Run: headless pygame with SDL's dummy video driver; simulated clock (each Clock.tick advances the game by its frame time, no real sleeping); random seed 0; keys injected as events and as key.get_pressed() state; mouse plan: one left click at the window centre at the start of phase 2, then a move to the lower-right quarter at the start of phase 3.
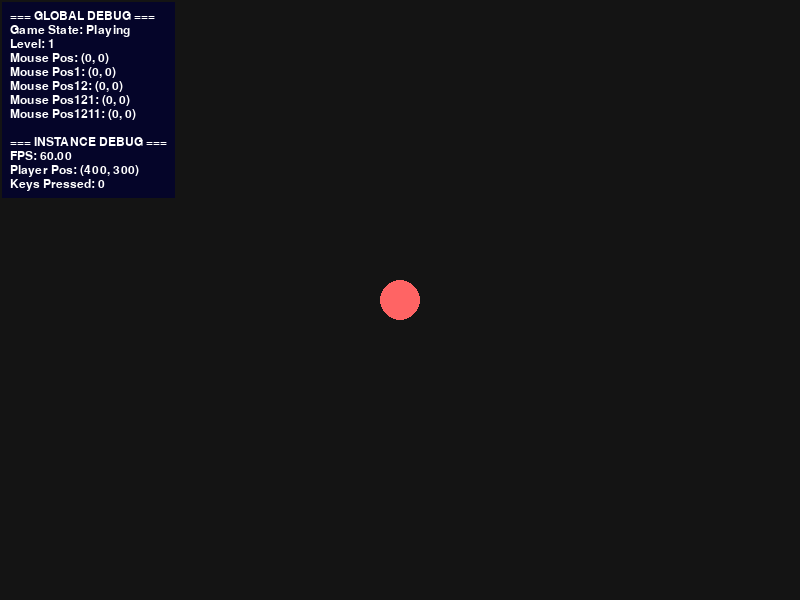
Frame 1 of 4 · flips 1–60 · no input
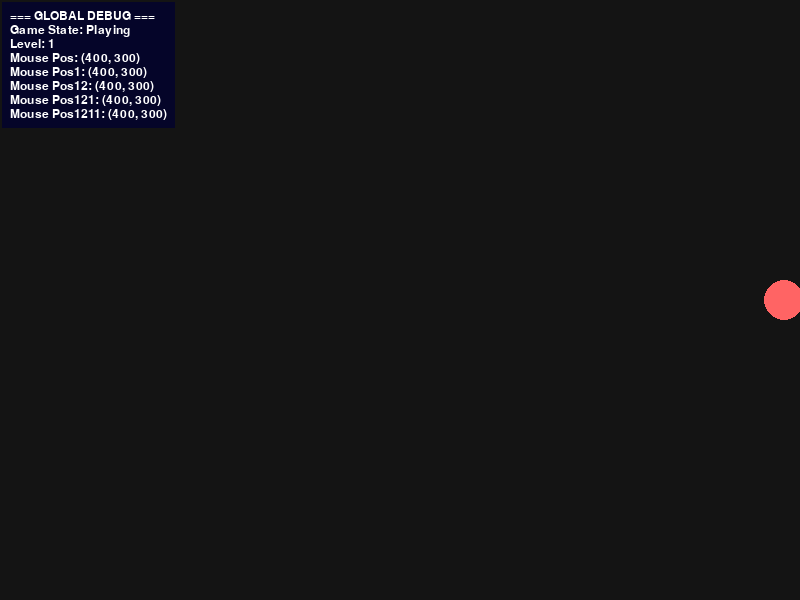
Frame 2 of 4 · flips 61–180 · clicked the window centre · tapped SPACE, RETURN · held RIGHT (→), D
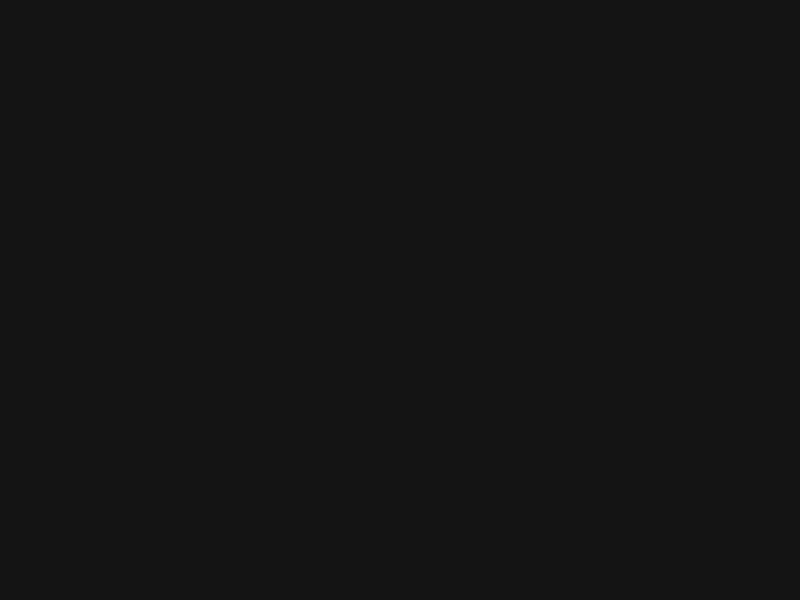
Frame 3 of 4 · flips 181–300 · moved the mouse to the lower-right quarter · held DOWN (↓), S
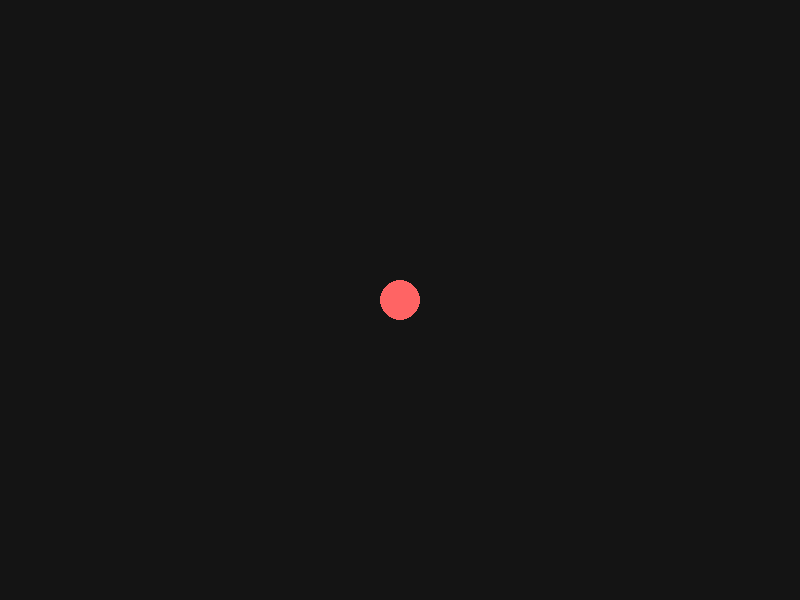
Frame 4 of 4 · flips 301–420 · held LEFT (←), A, UP (↑), W

The pygame program that drew these frames:

import pygame
from typing import Dict, Any, Tuple, Optional, Union
from collections import OrderedDict


class DebugRenderer:
    """
    A flexible debug system for Pygame that can render debug information
    both through instance methods and static methods for global access.
    """

    # Class-level storage for static debug data
    _static_debug_data: Dict[str, Any] = OrderedDict()
    _static_enabled: bool = True

    def __init__(self, font_size: int = 16, font_name: Optional[str] = None,
                 text_color: Tuple[int, int, int] = (255, 255, 255),
                 background_color: Optional[Tuple[int, int, int]] = (0, 0, 0, 128),
                 padding: int = 5, line_spacing: int = 2):
        """
        Initialize the debug renderer.

        Args:
            font_size: Size of the debug text font
            font_name: Font name (None for default)
            text_color: RGB color for debug text
            background_color: RGBA color for background (None for no background)
            padding: Padding around the debug text block
            line_spacing: Extra spacing between lines
        """
        pygame.font.init()

        self.font = pygame.font.Font(font_name, font_size)
        self.text_color = text_color
        self.background_color = background_color
        self.padding = padding
        self.line_spacing = line_spacing

        # Instance-level debug data
        self.debug_data: Dict[str, Any] = OrderedDict()
        self.enabled = True

    def add_debug_info(self, key: str, value: Any) -> None:
        """Add or update debug information for this instance."""
        self.debug_data[key] = value

    def remove_debug_info(self, key: str) -> None:
        """Remove debug information for this instance."""
        self.debug_data.pop(key, None)

    def clear_debug_info(self) -> None:
        """Clear all instance debug information."""
        self.debug_data.clear()

    def set_enabled(self, enabled: bool) -> None:
        """Enable/disable debug rendering for this instance."""
        self.enabled = enabled

    @classmethod
    def add_static_debug_info(cls, key: str, value: Any) -> None:
        """Add or update static debug information (accessible from anywhere)."""
        cls._static_debug_data[key] = value

    @classmethod
    def remove_static_debug_info(cls, key: str) -> None:
        """Remove static debug information."""
        cls._static_debug_data.pop(key, None)

    @classmethod
    def clear_static_debug_info(cls) -> None:
        """Clear all static debug information."""
        cls._static_debug_data.clear()

    @classmethod
    def set_static_enabled(cls, enabled: bool) -> None:
        """Enable/disable static debug rendering globally."""
        cls._static_enabled = enabled

    def _format_value(self, value: Any) -> str:
        """Format a value for display."""
        if isinstance(value, float):
            return f"{value:.2f}"
        elif isinstance(value, (list, tuple)):
            if len(value) <= 4:  # Short sequences
                formatted_items = [self._format_value(item) for item in value]
                return f"({', '.join(formatted_items)})"
            else:
                return f"[{len(value)} items]"
        elif isinstance(value, dict):
            return f"{{+{len(value)} keys}}"
        else:
            return str(value)

    def _prepare_debug_lines(self) -> list[str]:
        """Prepare all debug lines for rendering."""
        lines = []

        # Add static debug data if enabled
        if self._static_enabled and self._static_debug_data:
            lines.append("=== GLOBAL DEBUG ===")
            for key, value in self._static_debug_data.items():
                formatted_value = self._format_value(value)
                lines.append(f"{key}: {formatted_value}")

            # Add separator if we have instance data too
            if self.enabled and self.debug_data:
                lines.append("")

        # Add instance debug data if enabled
        if self.enabled and self.debug_data:
            if self._static_enabled and self._static_debug_data:
                lines.append("=== INSTANCE DEBUG ===")

            for key, value in self.debug_data.items():
                formatted_value = self._format_value(value)
                lines.append(f"{key}: {formatted_value}")

        return lines

    def render(self, surface: pygame.Surface, position: Tuple[int, int] = (10, 10)) -> None:
        """
        Render debug information to the surface.

        Args:
            surface: Pygame surface to render to
            position: Top-left position to start rendering
        """
        if not self.enabled and not (self._static_enabled and self._static_debug_data):
            return

        lines = self._prepare_debug_lines()
        if not lines:
            return

        # Calculate dimensions
        line_height = self.font.get_height() + self.line_spacing
        max_width = max(self.font.size(line)[0] for line in lines) if lines else 0
        total_height = len(lines) * line_height - self.line_spacing  # Remove spacing from last line

        # Draw background if specified
        if self.background_color:
            bg_rect = pygame.Rect(
                position[0] - self.padding,
                position[1] - self.padding,
                max_width + 2 * self.padding,
                total_height + 2 * self.padding
            )

            # Create a surface with alpha for transparency
            if len(self.background_color) == 4:  # RGBA
                bg_surface = pygame.Surface((bg_rect.width, bg_rect.height), pygame.SRCALPHA)
                bg_surface.fill(self.background_color)
                surface.blit(bg_surface, bg_rect.topleft)
            else:  # RGB
                pygame.draw.rect(surface, self.background_color, bg_rect)

        # Render text lines
        x, y = position
        for line in lines:
            text_surface = self.font.render(line, True, self.text_color)
            surface.blit(text_surface, (x, y))
            y += line_height

    def get_debug_info_copy(self) -> Dict[str, Any]:
        """Get a copy of current instance debug information."""
        return self.debug_data.copy()

    @classmethod
    def get_static_debug_info_copy(cls) -> Dict[str, Any]:
        """Get a copy of current static debug information."""
        return cls._static_debug_data.copy()


# Example usage and helper functions
def example_usage():
    """Example of how to use the DebugRenderer in a Pygame game."""
    pygame.init()
    screen = pygame.display.set_mode((800, 600))
    pygame.display.set_caption("Debug System Example")
    clock = pygame.time.Clock()

    # Create debug renderer instance
    debug_renderer = DebugRenderer(
        font_size=18,
        background_color=(0, 0, 50, 180),  # Semi-transparent dark blue
        padding=8
    )

    # Add some initial debug info
    debug_renderer.add_debug_info("FPS", 0)
    debug_renderer.add_debug_info("Player Pos", (0, 0))

    # Add static debug info (accessible from anywhere in your code)
    DebugRenderer.add_static_debug_info("Game State", "Playing")
    DebugRenderer.add_static_debug_info("Level", 1)

    player_x, player_y = 400, 300
    running = True

    while running:
        dt = clock.tick(60)

        for event in pygame.event.get():
            if event.type == pygame.QUIT:
                running = False
            elif event.type == pygame.KEYDOWN:
                if event.key == pygame.K_d:  # Toggle debug
                    debug_renderer.set_enabled(not debug_renderer.enabled)
                elif event.key == pygame.K_s:  # Toggle static debug
                    DebugRenderer.set_static_enabled(not DebugRenderer._static_enabled)

        # Simulate player movement
        keys = pygame.key.get_pressed()
        speed = 200 * (dt / 1000.0)  # pixels per second
        if keys[pygame.K_LEFT]:
            player_x -= speed
        if keys[pygame.K_RIGHT]:
            player_x += speed
        if keys[pygame.K_UP]:
            player_y -= speed
        if keys[pygame.K_DOWN]:
            player_y += speed

        # Update debug information
        debug_renderer.add_debug_info("FPS", round(clock.get_fps(), 1))
        debug_renderer.add_debug_info("Player Pos", (round(player_x), round(player_y)))
        debug_renderer.add_debug_info("Keys Pressed", sum(keys))

        # Update static debug info from anywhere in your code
        DebugRenderer.add_static_debug_info("Mouse Pos", pygame.mouse.get_pos())
        DebugRenderer.add_static_debug_info("Mouse Pos1", pygame.mouse.get_pos())
        DebugRenderer.add_static_debug_info("Mouse Pos12", pygame.mouse.get_pos())
        DebugRenderer.add_static_debug_info("Mouse Pos121", pygame.mouse.get_pos())
        DebugRenderer.add_static_debug_info("Mouse Pos1211", pygame.mouse.get_pos())

        # Render everything
        screen.fill((20, 20, 20))

        # Draw a simple player representation
        pygame.draw.circle(screen, (255, 100, 100), (int(player_x), int(player_y)), 20)

        # Render debug information
        debug_renderer.render(screen, (10, 10))

        pygame.display.flip()

    pygame.quit()


if __name__ == "__main__":
    example_usage()
